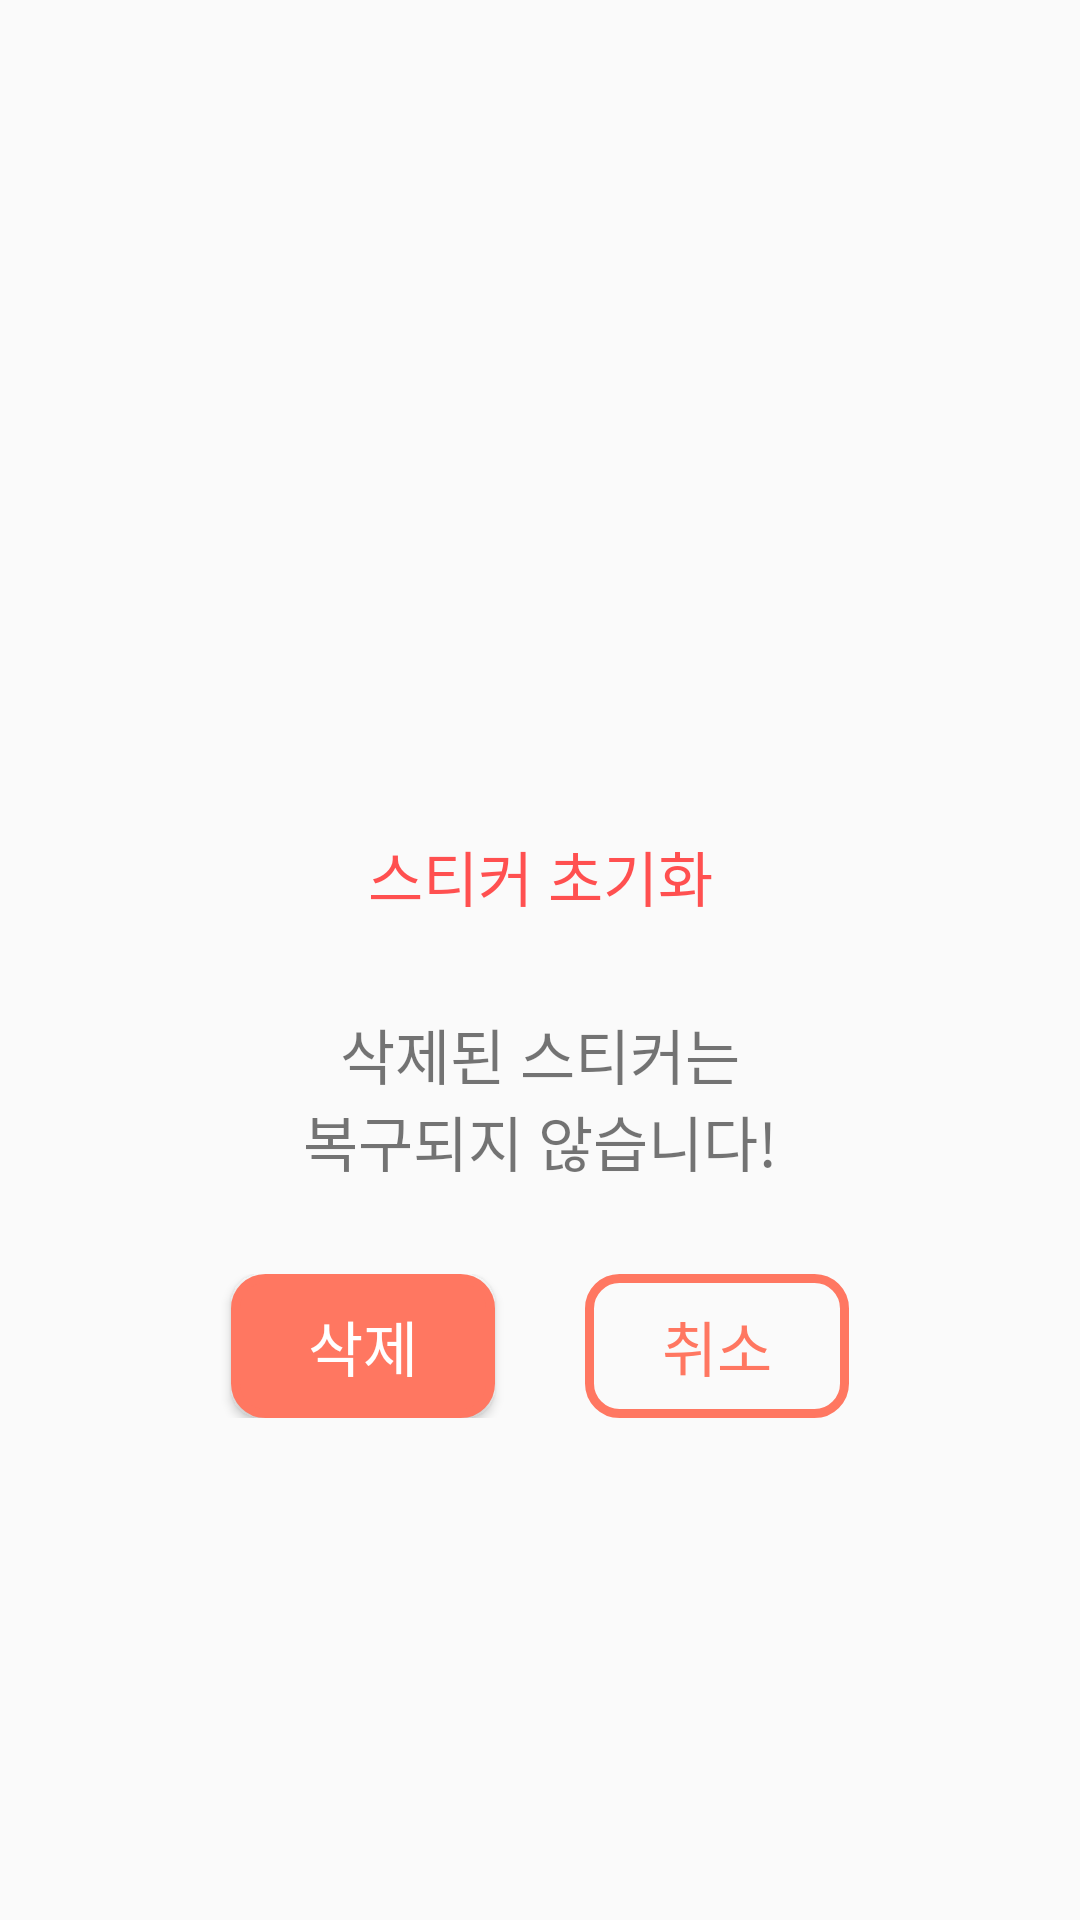

The Android layout XML behind this screen, and the referenced resources:
<!-- AndroidManifest.xml: application theme AppTheme -->
<!-- res/layout/removealldialog_layout.xml -->
<?xml version="1.0" encoding="utf-8"?>
<LinearLayout xmlns:android="http://schemas.android.com/apk/res/android"
    android:layout_width="match_parent"
    android:layout_height="match_parent"
    android:gravity="center"
    android:orientation="vertical"
    android:paddingHorizontal="30dp"
    android:paddingVertical="15dp">

    <ImageView
        android:id="@+id/warningIcon"
        android:layout_width="match_parent"
        android:layout_height="80dp"
        android:src="@drawable/triangle"
/>

    <TextView
        android:id="@+id/warningtext"
        android:layout_width="match_parent"
        android:layout_height="wrap_content"
        android:layout_marginTop="30dp"
        android:fontFamily="@font/nanumsquareb"
        android:text="@string/deletedialog_msg"
        android:textAlignment="center"
        android:textColor="#ff5050"
        android:textSize="20sp" />

    <TextView
        android:id="@+id/warningtext2"
        android:layout_width="match_parent"
        android:layout_height="wrap_content"
        android:layout_marginTop="30dp"
        android:fontFamily="@font/nanumsquarel"
        android:text="@string/deletedialog_msg2"
        android:textAlignment="center"
        android:textSize="20sp" />

    <TableLayout
        android:layout_width="match_parent"
        android:layout_height="wrap_content"
        android:layout_marginTop="30dp">

        <TableRow android:gravity="center">

            <Button
                android:id="@+id/remoevalldialog_deleteBtn"
                android:layout_width="wrap_content"
                android:layout_height="wrap_content"
                android:layout_column="1"
                android:layout_marginHorizontal="15dp"
                android:background="@drawable/removealldialog_deletebtn"
                android:text="삭제"
                android:textColor="#ffffff"
                android:textSize="20dp" />

            <Button
                android:id="@+id/removealldialog_cancleBtn"
                android:layout_width="wrap_content"
                android:layout_height="wrap_content"
                android:layout_column="2"
                android:layout_marginHorizontal="15dp"
                android:background="@drawable/removealldialog_canclebtn"
                android:text="취소"
                android:textColor="#ff7761"
                android:textSize="20dp" />
        </TableRow>
    </TableLayout>
</LinearLayout>
<!-- resources referenced by this layout -->
<resources>
  <!-- drawable removealldialog_canclebtn (drawable) -->
  <?xml version="1.0" encoding="utf-8"?>
  <shape xmlns:android="http://schemas.android.com/apk/res/android">
      <solid android:color="@android:color/transparent"
          />
      <stroke
          android:color="#ff7761"
          android:width="3dp"/>
      <corners
          android:radius="10dp"/>
  </shape>
  <!-- drawable removealldialog_deletebtn (drawable) -->
  <?xml version="1.0" encoding="utf-8"?>
  <shape xmlns:android="http://schemas.android.com/apk/res/android">
      <solid android:color="#ff7761" />
      <stroke
          android:width="3dp"
          android:color="#ff7761" />
      <corners android:radius="10dp" />
  </shape>
  <string name="deletedialog_msg">스티커 초기화</string>
  <string name="deletedialog_msg2">삭제된 스티커는\n복구되지 않습니다!</string>
  <style name="AppTheme" parent="Theme.AppCompat.Light.DarkActionBar">
          
          <item name="colorPrimary">@color/colorPrimary</item>
          <item name="colorPrimaryDark">@color/colorPrimaryDark</item>
          <item name="colorAccent">@color/colorAccent</item>
          <item name="windowNoTitle">true</item>
          <item name="windowActionBar">false</item>
      </style>
  <color name="colorPrimary">#008577</color>
  <color name="colorPrimaryDark">#00574B</color>
  <color name="colorAccent">#D81B60</color>
</resources>
